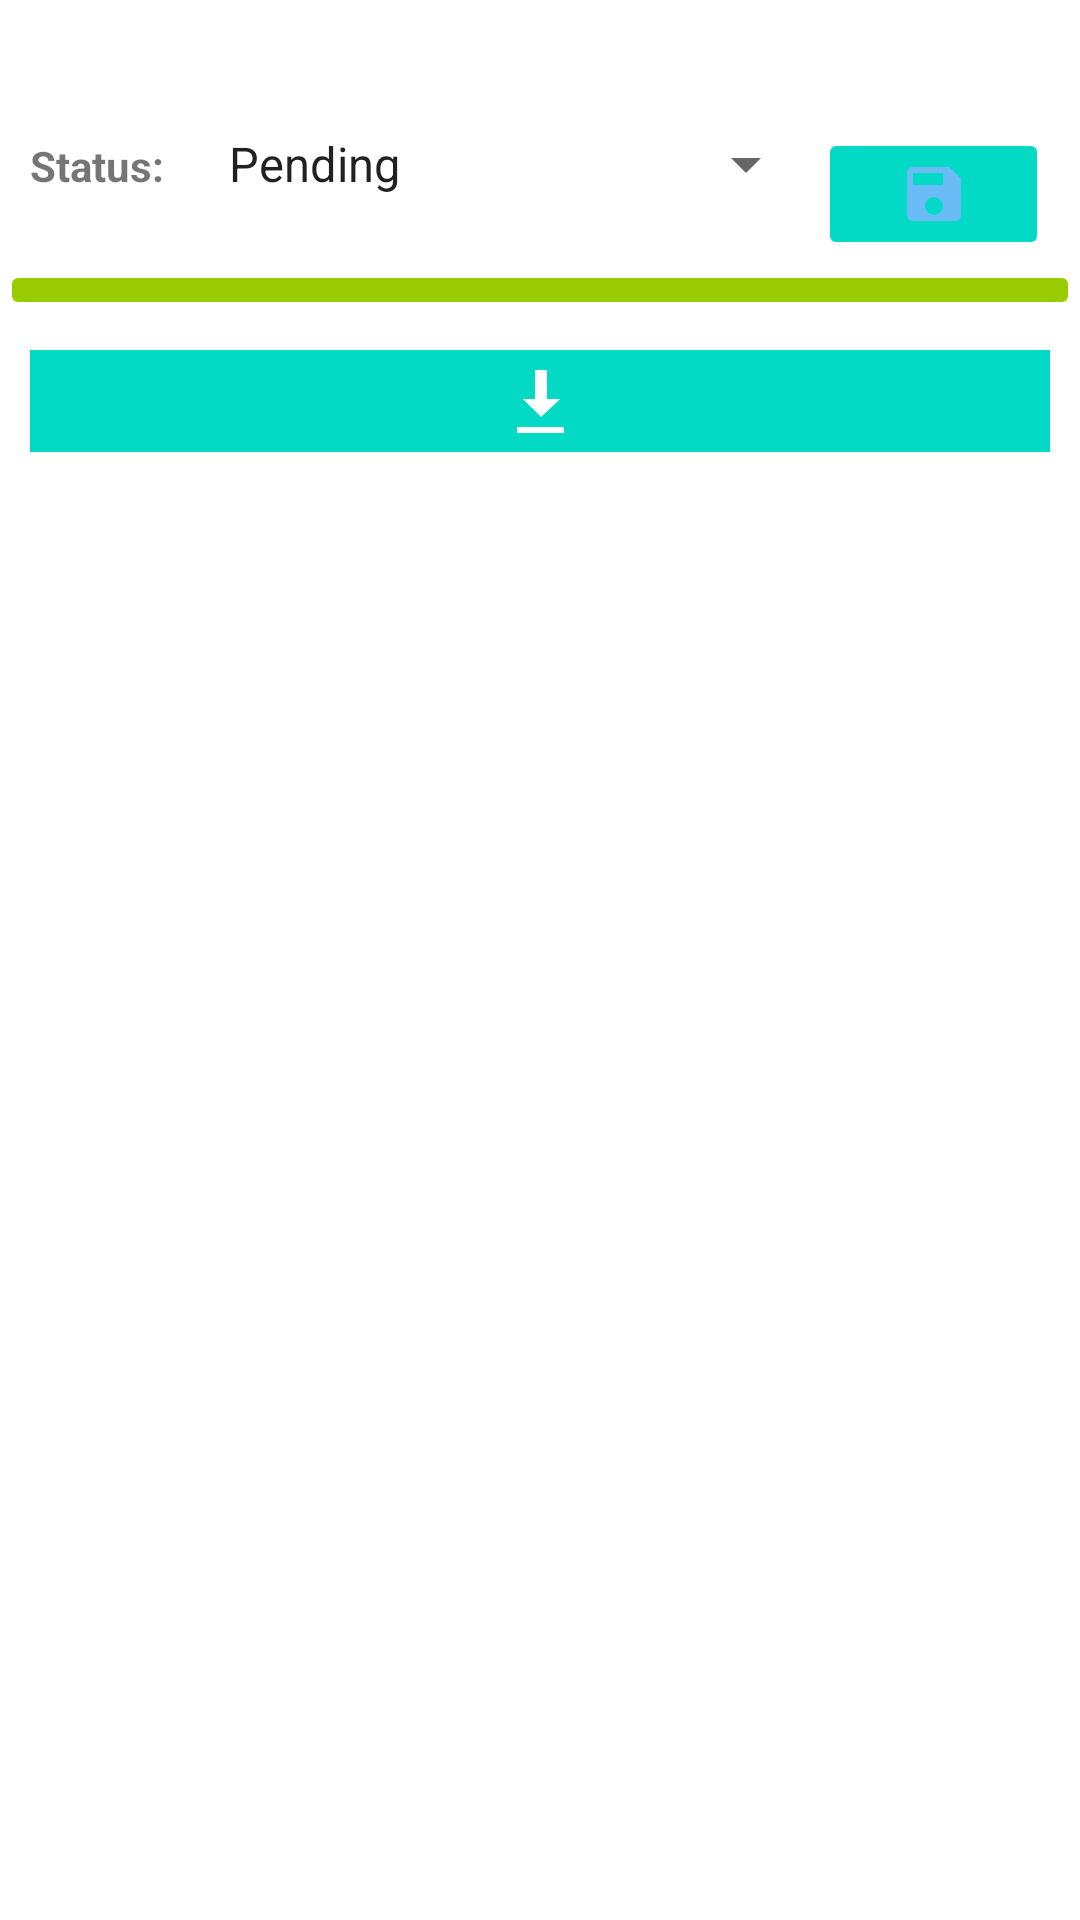

Reconstruct the res/layout file that produces this screen, plus the resources it refers to.
<!-- AndroidManifest.xml: application theme AppTheme -->
<!-- res/layout/dialog_image_enlarged.xml -->
<ScrollView
    xmlns:android="http://schemas.android.com/apk/res/android"
    xmlns:card_view="http://schemas.android.com/apk/res-auto"
    xmlns:app="http://schemas.android.com/tools"
    android:layout_width="match_parent"
    android:layout_height="match_parent"
    >
<LinearLayout
    android:layout_width="match_parent"
    android:layout_height="wrap_content"
    android:orientation="vertical">

    <TextView
        android:id="@+id/folder_name"
        android:layout_width="match_parent"
        android:layout_height="wrap_content"
        android:layout_margin="10dp"
        android:layout_weight=".6"
        android:textColor="#000"
        android:textFontWeight="100"
        android:textSize="17sp" />

    <ImageView
        android:id="@+id/image_enlarged"
        android:layout_width="match_parent"
        android:layout_height="wrap_content"
        android:scaleType="fitCenter" />

    <LinearLayout
        android:id="@+id/statusLayout"
        android:layout_width="match_parent"
        android:layout_height="match_parent"
        android:layout_weight=".6"
        android:orientation="horizontal"
        android:paddingStart="10dp"
        android:paddingRight="10dp"
        android:visibility="visible">

        <TextView
            android:id="@+id/txtStatusLabel"
            android:layout_width="0dp"
            android:layout_height="wrap_content"
            android:layout_weight=".2"
            android:text="Status:"
            android:textAlignment="textStart"
            android:textStyle="bold" />

        <Spinner
            android:id="@+id/editStatus"
            android:layout_width="0dp"
            android:layout_height="wrap_content"
            android:layout_weight=".7"
            android:entries="@array/states" />

        <ImageButton
            android:id="@+id/btnSaveStatus"
            android:layout_width="wrap_content"
            android:layout_height="wrap_content"
            android:layout_weight=".1"
            android:backgroundTint="@color/colorAccent"
            app:tint="@color/design_default_color_on_secondary"
            card_view:srcCompat="@drawable/ic_baseline_save_24" />
    </LinearLayout>

    <ImageButton
        android:id="@+id/btnDownloadQR"
        android:layout_width="match_parent"
        android:layout_height="wrap_content"
        android:layout_weight=".65"
        android:backgroundTint="@android:color/holo_green_light"
        card_view:srcCompat="@drawable/ic_baseline_qr_code_scanner_24" />

    <ImageView
        android:id="@+id/downloadIcon"
        android:layout_width="match_parent"
        android:layout_height="match_parent"
        android:layout_margin="10dp"
        android:layout_marginTop="10dp"
        android:layout_marginBottom="10dp"
        android:layout_weight=".3"
        android:background="@color/colorAccent"
        android:padding="5dp"
        android:visibility="visible"
        card_view:srcCompat="@android:drawable/stat_sys_download" />
</LinearLayout>
</ScrollView>
<!-- resources referenced by this layout -->
<resources>
  <string-array name="states">
          <item>Pending</item>
          <item>Processing</item>
          <item>Done</item>
      </string-array>
  <color name="colorAccent">#03DAC5</color>
  <!-- drawable ic_baseline_save_24 (drawable) -->
  <vector android:height="24dp" android:tint="#6ABBF6"
      android:viewportHeight="24" android:viewportWidth="24"
      android:width="24dp" xmlns:android="http://schemas.android.com/apk/res/android">
      <path android:fillColor="@android:color/white" android:pathData="M17,3L5,3c-1.11,0 -2,0.9 -2,2v14c0,1.1 0.89,2 2,2h14c1.1,0 2,-0.9 2,-2L21,7l-4,-4zM12,19c-1.66,0 -3,-1.34 -3,-3s1.34,-3 3,-3 3,1.34 3,3 -1.34,3 -3,3zM15,9L5,9L5,5h10v4z"/>
  </vector>
  <style name="AppTheme" parent="Theme.MaterialComponents.Light.NoActionBar">
          
          <item name="colorPrimary">@color/cardview_shadow_end_color</item>
          <item name="colorPrimaryDark">@color/colorPrimaryDark</item>
          <item name="colorAccent">@color/colorAccent</item>
      </style>
  <color name="colorPrimaryDark">#487C00</color>
</resources>
